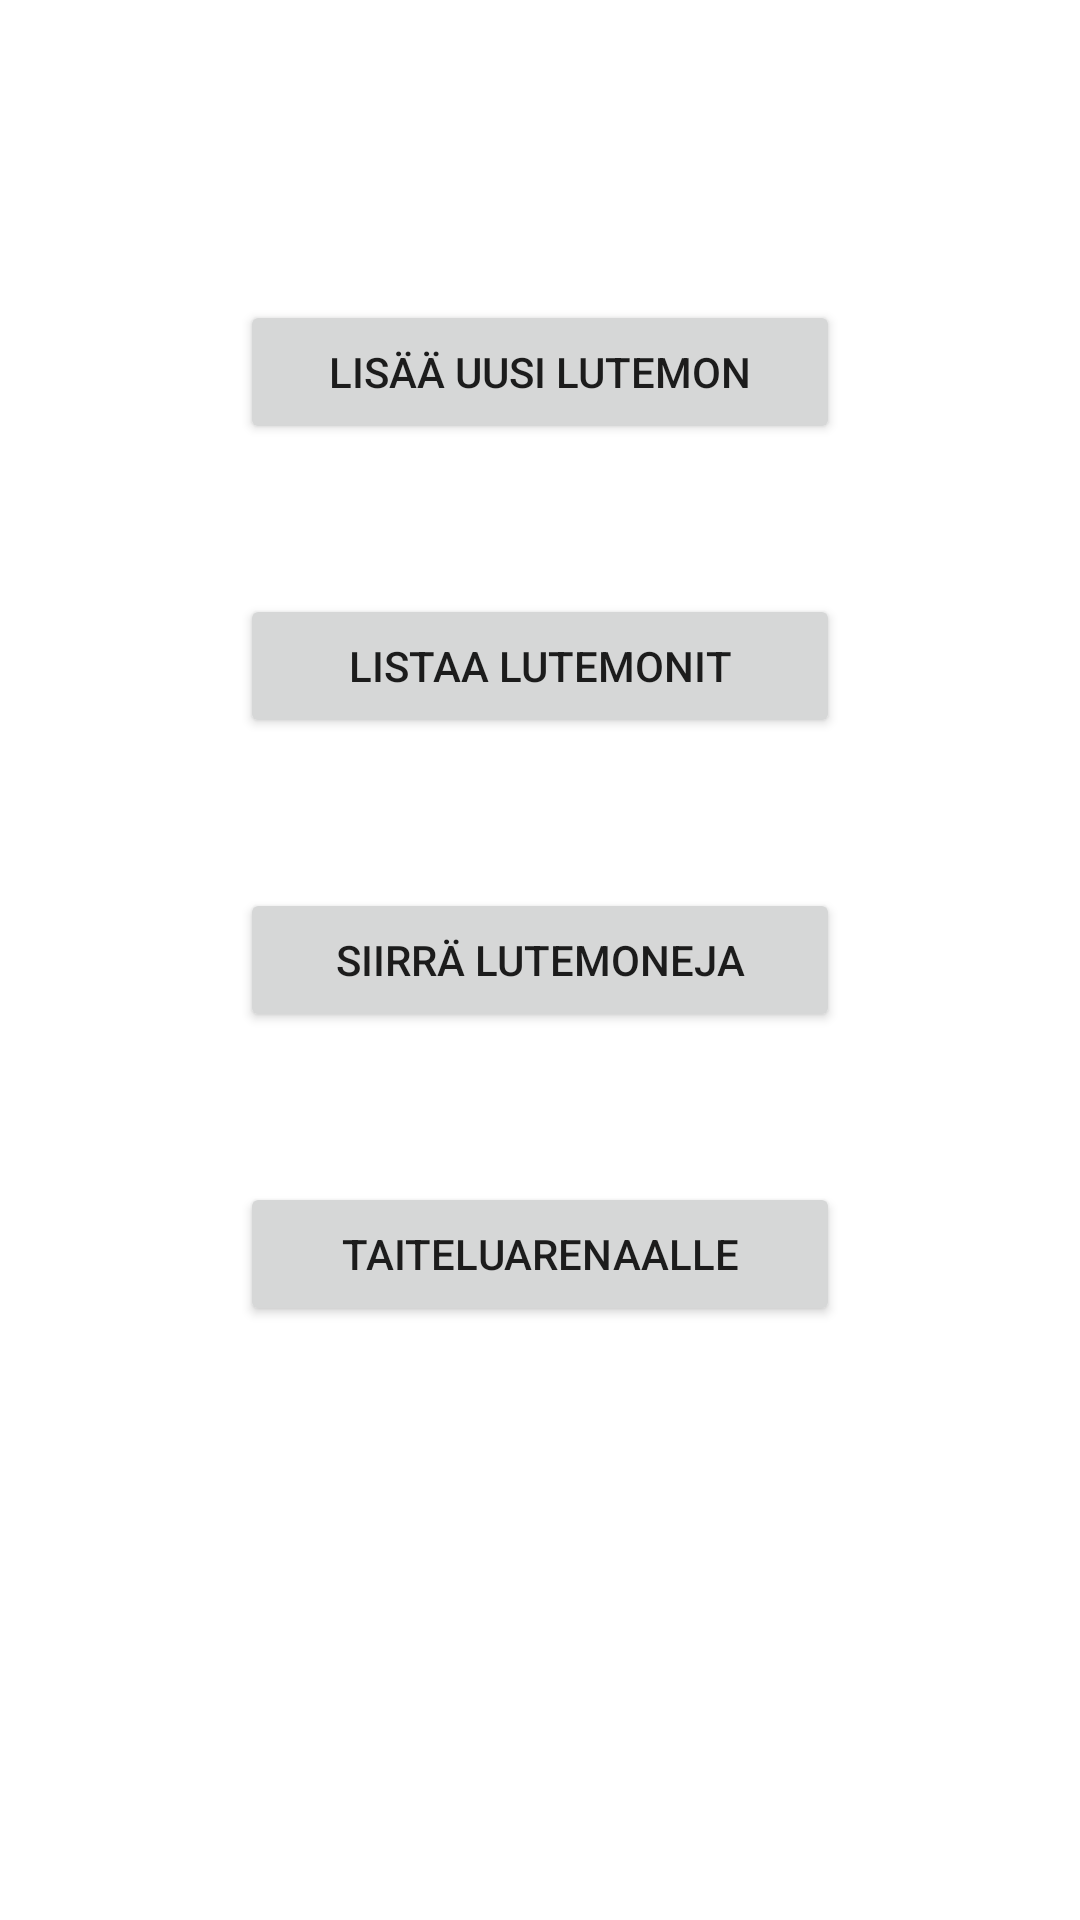

Android layout source for this screen:
<!-- AndroidManifest.xml: application theme Theme.Harjoitustyo -->
<!-- res/layout/activity_main.xml -->
<?xml version="1.0" encoding="utf-8"?>
<androidx.constraintlayout.widget.ConstraintLayout xmlns:android="http://schemas.android.com/apk/res/android"
    xmlns:app="http://schemas.android.com/apk/res-auto"
    xmlns:tools="http://schemas.android.com/tools"
    android:layout_width="match_parent"
    android:layout_height="match_parent"
    tools:context=".MainActivity">

    <Button
        android:id="@+id/btnAdd"
        android:layout_width="200dp"
        android:layout_height="wrap_content"
        android:layout_marginTop="100dp"
        android:text="Lisää uusi Lutemon"
        app:layout_constraintEnd_toEndOf="parent"
        app:layout_constraintStart_toStartOf="parent"
        app:layout_constraintTop_toTopOf="parent" />

    <Button
        android:id="@+id/btnList"
        android:layout_width="200dp"
        android:layout_height="wrap_content"
        android:layout_marginTop="50dp"
        android:text="Listaa Lutemonit"
        app:layout_constraintEnd_toEndOf="parent"
        app:layout_constraintStart_toStartOf="parent"
        app:layout_constraintTop_toBottomOf="@+id/btnAdd" />

    <Button
        android:id="@+id/btnMove"
        android:layout_width="200dp"
        android:layout_height="wrap_content"
        android:layout_marginTop="50dp"
        android:text="Siirrä Lutemoneja"
        app:layout_constraintEnd_toEndOf="parent"
        app:layout_constraintStart_toStartOf="parent"
        app:layout_constraintTop_toBottomOf="@+id/btnList" />

    <Button
        android:id="@+id/btnArena"
        android:layout_width="200dp"
        android:layout_height="wrap_content"
        android:layout_marginTop="50dp"
        android:text="Taiteluarenaalle"
        app:layout_constraintEnd_toEndOf="parent"
        app:layout_constraintStart_toStartOf="parent"
        app:layout_constraintTop_toBottomOf="@+id/btnMove" />
</androidx.constraintlayout.widget.ConstraintLayout>
<!-- resources referenced by this layout -->
<resources>
  <style name="Theme.Harjoitustyo" parent="Theme.MaterialComponents.DayNight.DarkActionBar">
          
          <item name="colorPrimary">@color/purple_500</item>
          <item name="colorPrimaryVariant">@color/purple_700</item>
          <item name="colorOnPrimary">@color/white</item>
          
          <item name="colorSecondary">@color/teal_200</item>
          <item name="colorSecondaryVariant">@color/teal_700</item>
          <item name="colorOnSecondary">@color/black</item>
          
          <item name="android:statusBarColor">?attr/colorPrimaryVariant</item>
          
      </style>
  <!-- not gathered from this repository: default colours our renderer supplied (Android Studio template values) -->
  <color name="purple_500">#FF6200EE</color>
  <color name="purple_700">#FF3700B3</color>
  <color name="teal_200">#FF03DAC5</color>
  <color name="teal_700">#FF018786</color>
  <color name="black">#FF000000</color>
  <color name="white">#FFFFFFFF</color>
</resources>
